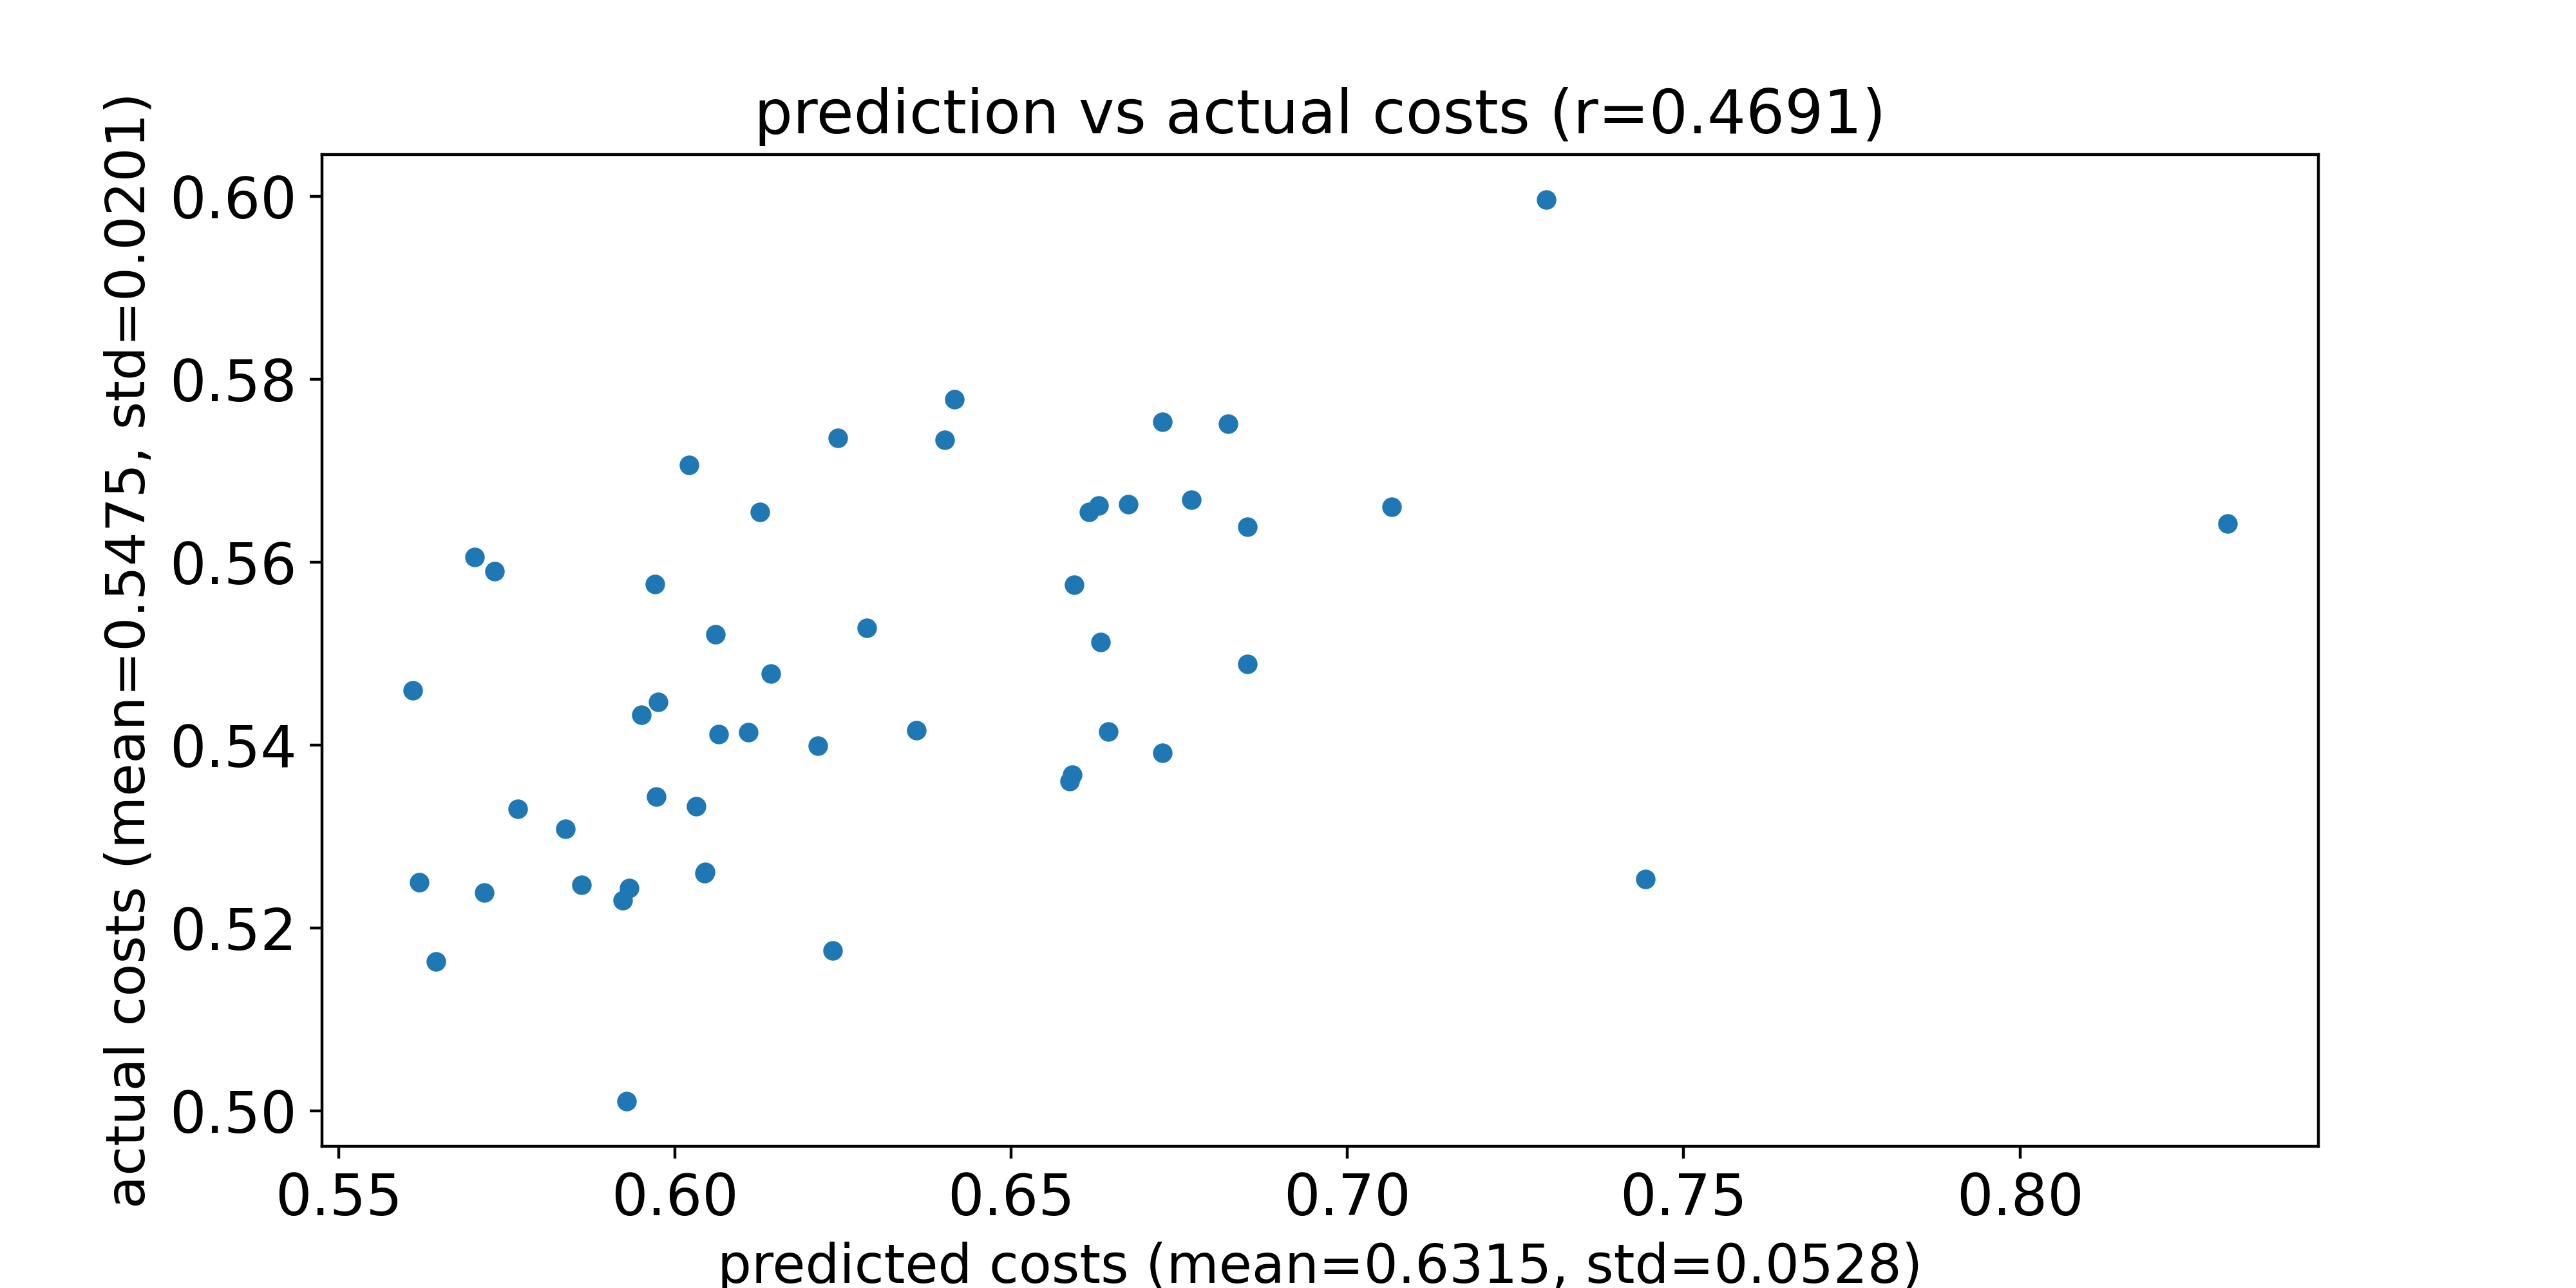

Values plotted in this chart, from the file beside it:
predicted costs, actual costs
0.7443, 0.5253
0.6044, 0.5262
0.586, 0.5247
0.6587, 0.5361
0.6725, 0.5392
0.659, 0.5368
0.6644, 0.5415
0.6359, 0.5416
0.595, 0.5434
0.561, 0.546
0.597, 0.5576
0.5975, 0.5447
0.6031, 0.5333
0.6142, 0.5478
0.606, 0.5521
0.562, 0.525
0.5837, 0.5308
0.5932, 0.5244
0.5732, 0.559
0.5928, 0.5011
0.6109, 0.5414
0.8309, 0.5643
0.5701, 0.5606
0.6044, 0.526
0.6851, 0.5489
0.5716, 0.5239
0.6126, 0.5655
0.6286, 0.5528
0.6851, 0.5639
0.6235, 0.5176
0.5922, 0.5231
0.7066, 0.5661
0.6674, 0.5663
0.6401, 0.5734
0.5972, 0.5344
0.6021, 0.5706
0.5765, 0.5331
0.6415, 0.5778
0.6725, 0.5754
0.6822, 0.5751
0.6593, 0.5576
0.6768, 0.5668
0.6615, 0.5655
0.6242, 0.5736
0.5644, 0.5163
0.6065, 0.5412
0.7295, 0.5996
0.6212, 0.5399
0.6632, 0.5513
0.663, 0.5662
